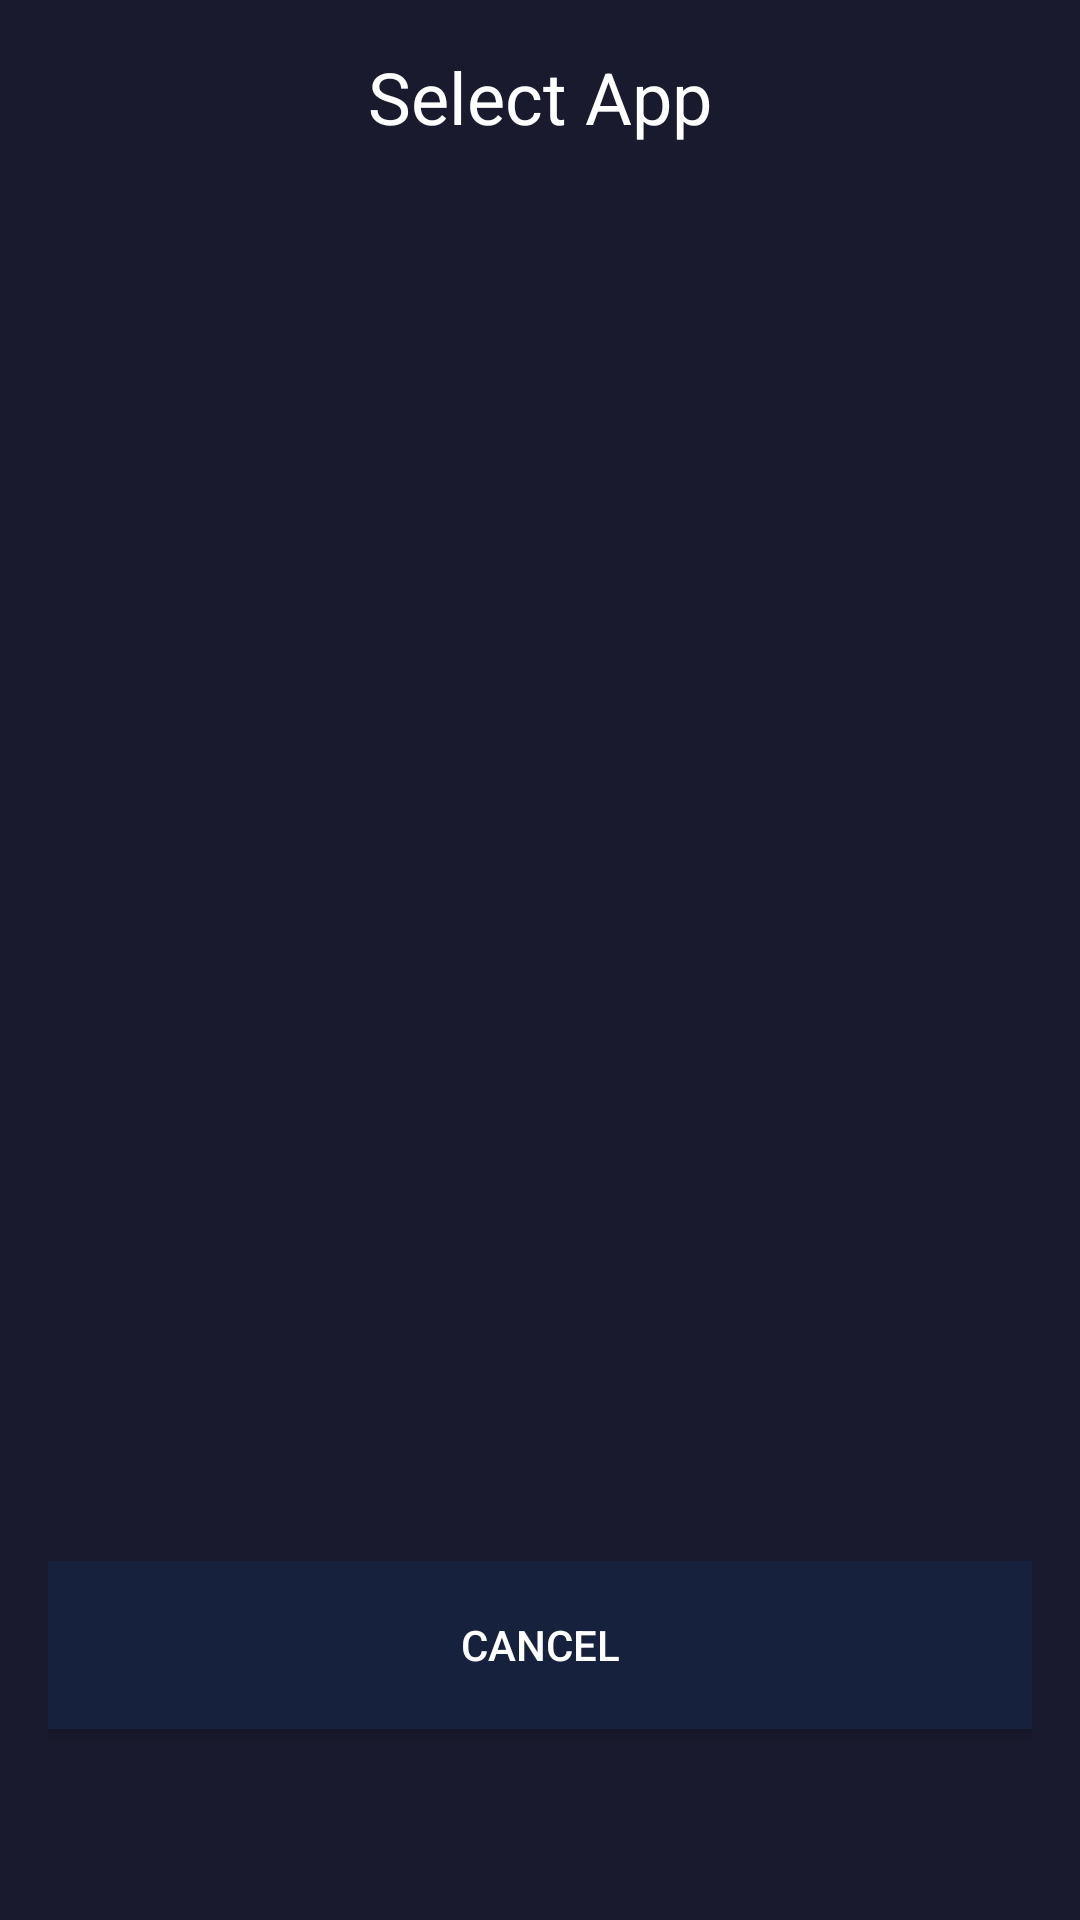

Reconstruct the res/layout file that produces this screen, plus the resources it refers to.
<!-- AndroidManifest.xml: application theme Theme.SeniorTVLauncher -->
<!-- res/layout/dialog_app_picker.xml -->
<?xml version="1.0" encoding="utf-8"?>
<androidx.constraintlayout.widget.ConstraintLayout
    xmlns:android="http://schemas.android.com/apk/res/android"
    xmlns:app="http://schemas.android.com/apk/res-auto"
    android:layout_width="match_parent"
    android:layout_height="wrap_content"
    android:background="@color/background_default"
    android:padding="16dp">

    <TextView
        android:id="@+id/picker_title"
        android:layout_width="match_parent"
        android:layout_height="wrap_content"
        android:text="@string/select_app"
        android:textSize="24sp"
        android:textColor="@color/text_primary"
        android:gravity="center"
        android:paddingBottom="16dp"
        app:layout_constraintTop_toTopOf="parent"
        app:layout_constraintStart_toStartOf="parent"
        app:layout_constraintEnd_toEndOf="parent" />

    <androidx.recyclerview.widget.RecyclerView
        android:id="@+id/app_picker_recycler"
        android:layout_width="match_parent"
        android:layout_height="400dp"
        android:focusable="true"
        app:layout_constraintTop_toBottomOf="@id/picker_title"
        app:layout_constraintStart_toStartOf="parent"
        app:layout_constraintEnd_toEndOf="parent" />

    <Button
        android:id="@+id/btn_cancel"
        android:layout_width="match_parent"
        android:layout_height="56dp"
        android:text="@string/cancel"
        android:textColor="@color/text_primary"
        android:background="@color/button_background"
        android:focusable="true"
        android:layout_marginTop="8dp"
        app:layout_constraintTop_toBottomOf="@id/app_picker_recycler"
        app:layout_constraintStart_toStartOf="parent"
        app:layout_constraintEnd_toEndOf="parent"
        app:layout_constraintBottom_toBottomOf="parent" />

</androidx.constraintlayout.widget.ConstraintLayout>
<!-- resources referenced by this layout -->
<resources>
  <color name="background_default">#1A1A2E</color>
  <color name="button_background">#16213E</color>
  <color name="text_primary">#FFFFFF</color>
  <string name="cancel">Cancel</string>
  <string name="select_app">Select App</string>
  <style name="Theme.SeniorTVLauncher" parent="Theme.AppCompat.NoActionBar">
          <item name="android:windowBackground">@color/background_default</item>
          <item name="android:colorPrimary">@color/accent</item>
          <item name="android:colorPrimaryDark">@color/background_default</item>
          <item name="android:colorAccent">@color/accent</item>
          <item name="android:textColorPrimary">@color/text_primary</item>
          <item name="android:textColorSecondary">@color/text_secondary</item>
      </style>
  <color name="accent">#E94560</color>
  <color name="text_secondary">#AAAAAA</color>
</resources>
